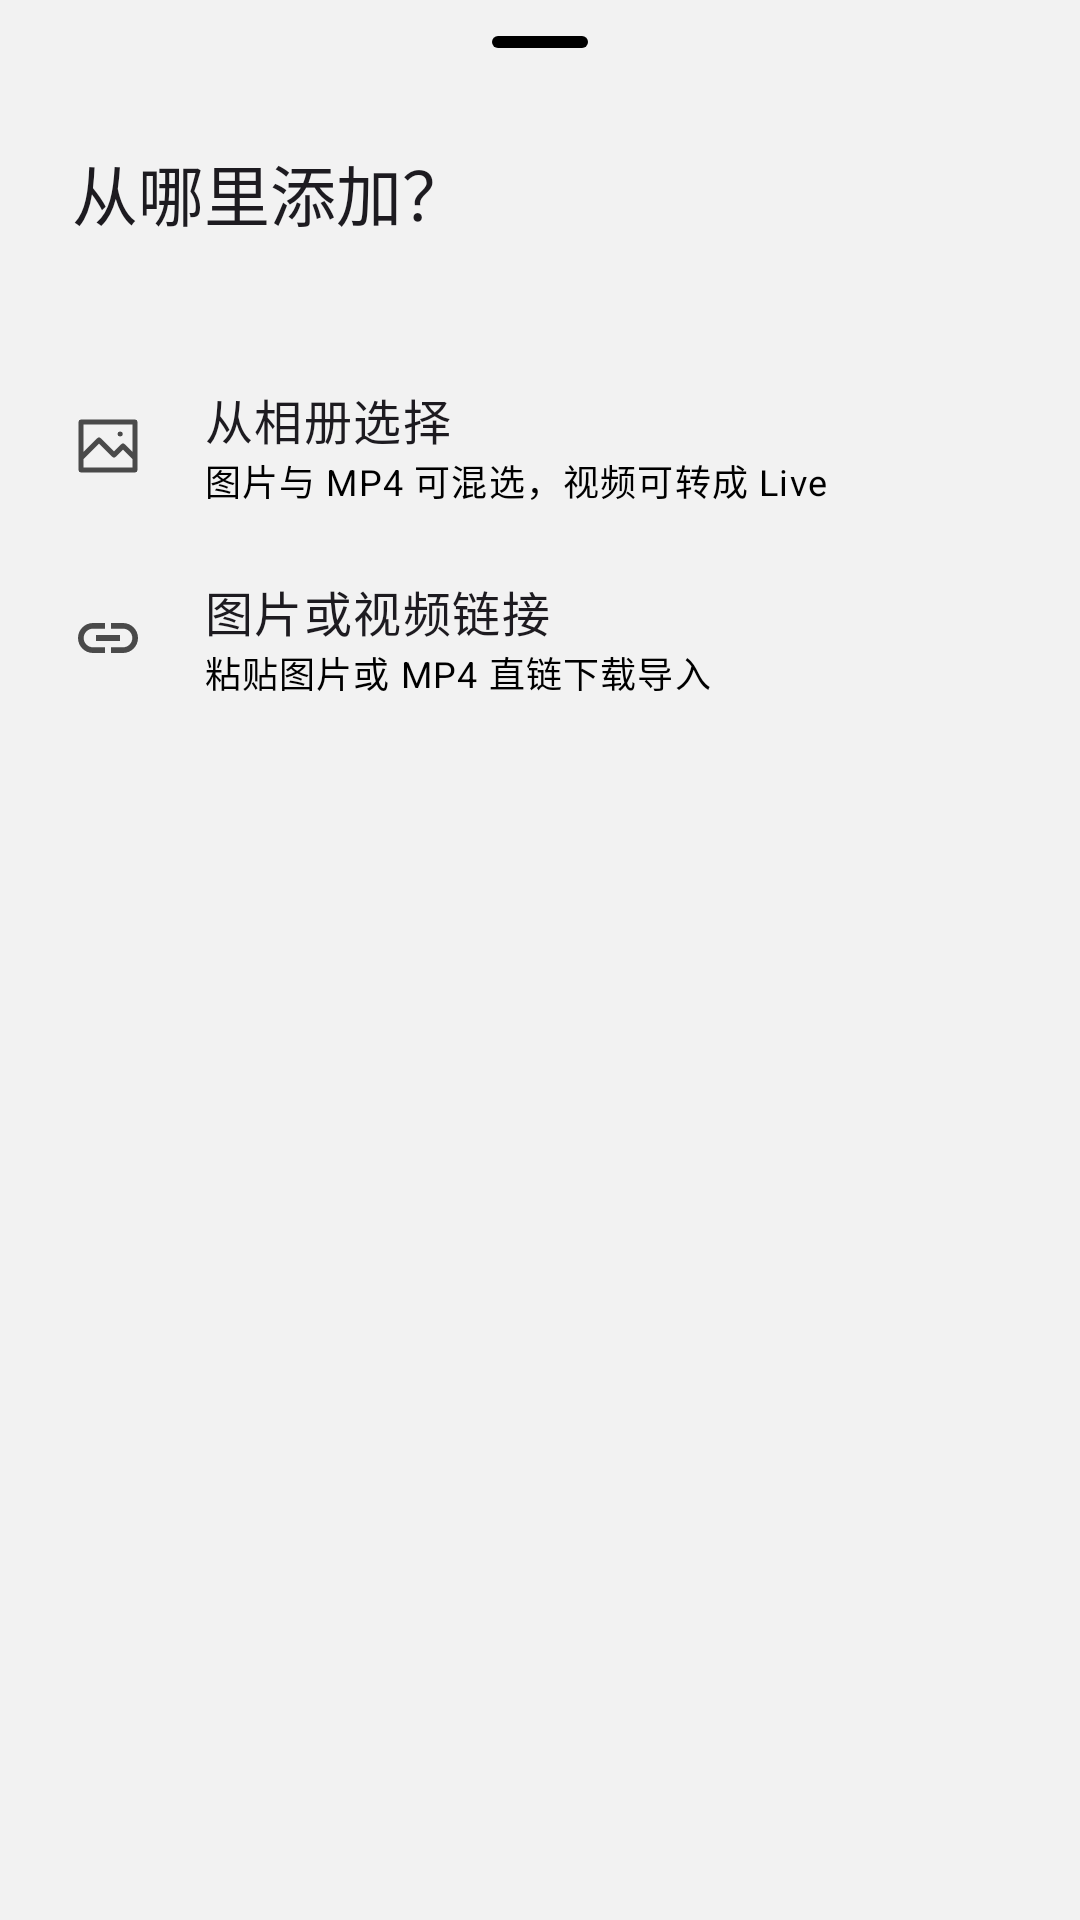

Here is an Android app screen rendered from its layout file. Give the layout XML and the strings, colors and styles it references.
<!-- AndroidManifest.xml: application theme AppTheme -->
<!-- res/layout/sheet_add_source.xml -->
<?xml version="1.0" encoding="utf-8"?>
<LinearLayout xmlns:android="http://schemas.android.com/apk/res/android"
    xmlns:app="http://schemas.android.com/apk/res-auto"
    android:layout_width="match_parent"
    android:layout_height="wrap_content"
    android:orientation="vertical"
    android:paddingBottom="16dp">

    <com.google.android.material.bottomsheet.BottomSheetDragHandleView
        android:layout_width="match_parent"
        android:layout_height="wrap_content" />

    <TextView
        android:layout_width="wrap_content"
        android:layout_height="wrap_content"
        android:layout_marginStart="24dp"
        android:layout_marginBottom="8dp"
        android:text="@string/design_import_heading"
        android:textAppearance="?attr/textAppearanceTitleLarge" />

    <TextView
        android:id="@+id/tv_add_target"
        android:layout_width="match_parent"
        android:layout_height="wrap_content"
        android:layout_marginStart="24dp"
        android:layout_marginEnd="24dp"
        android:layout_marginBottom="12dp"
        android:lineSpacingExtra="2dp"
        android:textAppearance="?attr/textAppearanceBodySmall"
        android:textColor="?attr/colorOnSurfaceVariant" />

    <LinearLayout
        android:id="@+id/row_add_album"
        android:layout_width="match_parent"
        android:layout_height="wrap_content"
        android:background="?attr/selectableItemBackground"
        android:gravity="center_vertical"
        android:minHeight="64dp"
        android:orientation="horizontal"
        android:paddingStart="24dp"
        android:paddingEnd="24dp">

        <ImageView
            android:layout_width="24dp"
            android:layout_height="24dp"
            android:contentDescription="@null"
            android:src="@drawable/ic_photo_library"
            app:tint="?attr/colorPrimary" />

        <LinearLayout
            android:layout_width="0dp"
            android:layout_height="wrap_content"
            android:layout_marginStart="20dp"
            android:layout_weight="1"
            android:orientation="vertical">

            <TextView
                android:layout_width="wrap_content"
                android:layout_height="wrap_content"
                android:text="@string/add_source_album"
                android:textAppearance="?attr/textAppearanceBodyLarge" />

            <TextView
                android:layout_width="wrap_content"
                android:layout_height="wrap_content"
                android:text="@string/add_source_album_sub"
                android:textAppearance="?attr/textAppearanceBodySmall"
                android:textColor="?attr/colorOnSurfaceVariant" />
        </LinearLayout>
    </LinearLayout>

    <LinearLayout
        android:id="@+id/row_add_link"
        android:layout_width="match_parent"
        android:layout_height="wrap_content"
        android:background="?attr/selectableItemBackground"
        android:gravity="center_vertical"
        android:minHeight="64dp"
        android:orientation="horizontal"
        android:paddingStart="24dp"
        android:paddingEnd="24dp">

        <ImageView
            android:layout_width="24dp"
            android:layout_height="24dp"
            android:contentDescription="@null"
            android:src="@drawable/ic_link"
            app:tint="?attr/colorPrimary" />

        <LinearLayout
            android:layout_width="0dp"
            android:layout_height="wrap_content"
            android:layout_marginStart="20dp"
            android:layout_weight="1"
            android:orientation="vertical">

            <TextView
                android:layout_width="wrap_content"
                android:layout_height="wrap_content"
                android:text="@string/add_source_link"
                android:textAppearance="?attr/textAppearanceBodyLarge" />

            <TextView
                android:layout_width="wrap_content"
                android:layout_height="wrap_content"
                android:text="@string/add_source_link_sub"
                android:textAppearance="?attr/textAppearanceBodySmall"
                android:textColor="?attr/colorOnSurfaceVariant" />
        </LinearLayout>
    </LinearLayout>
</LinearLayout>
<!-- resources referenced by this layout -->
<resources>
  <string name="add_source_album">从相册选择</string>
  <string name="add_source_album_sub">图片与 MP4 可混选，视频可转成 Live</string>
  <string name="add_source_link">图片或视频链接</string>
  <string name="add_source_link_sub">粘贴图片或 MP4 直链下载导入</string>
  <string name="design_import_heading">从哪里添加？</string>
  <color name="m3_primary">#4A4A4A</color>
  <color name="m3_on_surface">#000000</color>
  <color name="m3_on_primary">#FFFFFF</color>
  <color name="m3_primary_container">#E7E7E7</color>
  <color name="m3_on_primary_container">#000000</color>
  <color name="m3_inverse_primary">#D6D6D6</color>
  <color name="m3_secondary">#5C5C5C</color>
  <color name="m3_on_secondary">#FFFFFF</color>
  <color name="m3_secondary_container">#E7E7E7</color>
  <color name="m3_on_secondary_container">#000000</color>
  <color name="m3_tertiary">#6A6A6A</color>
  <color name="m3_on_tertiary">#FFFFFF</color>
  <color name="m3_tertiary_container">#EDEDED</color>
  <color name="m3_on_tertiary_container">#000000</color>
  <color name="m3_error">#BA1A1A</color>
  <color name="m3_on_error">#FFFFFF</color>
  <color name="m3_error_container">#FFDAD6</color>
  <color name="m3_on_error_container">#410002</color>
  <color name="m3_surface">#F2F2F2</color>
  <color name="m3_surface_variant">#E3E3E3</color>
  <color name="m3_on_surface_variant">#000000</color>
  <color name="m3_inverse_surface">#2E2E2E</color>
  <color name="m3_inverse_on_surface">#F2F2F2</color>
  <color name="m3_outline">#8A8A8A</color>
  <color name="m3_outline_variant">#DCDCDC</color>
  <color name="m3_surface_container_lowest">#FFFFFF</color>
  <color name="m3_surface_container_low">#FFFFFF</color>
  <color name="m3_surface_container">#FAFAFA</color>
  <color name="m3_surface_container_high">#FFFFFF</color>
  <color name="m3_surface_container_highest">#EDEDED</color>
  <color name="m3_surface_dim">#E6E6E6</color>
  <color name="m3_surface_bright">#FFFFFF</color>
  <style name="Shape.Ws.Small" parent="">
          <item name="cornerFamily">rounded</item>
          <item name="cornerSize">8dp</item>
      </style>
  <style name="Shape.Ws.Medium" parent="">
          <item name="cornerFamily">rounded</item>
          <item name="cornerSize">16dp</item>
      </style>
  <style name="Shape.Ws.Large" parent="">
          <item name="cornerFamily">rounded</item>
          <item name="cornerSize">24dp</item>
      </style>
  <style name="Widget.Ws.Card" parent="Widget.Material3.CardView.Filled">
          <item name="cardBackgroundColor">?attr/colorSurfaceContainerLow</item>
          <item name="shapeAppearance">?attr/shapeAppearanceCornerMedium</item>
      </style>
  <style name="ThemeOverlay.Ws.BottomSheet" parent="ThemeOverlay.Material3.BottomSheetDialog">
          <item name="bottomSheetStyle">@style/Widget.Ws.BottomSheet</item>
      </style>
  <style name="Widget.Ws.PopupMenu" parent="Widget.Material3.PopupMenu">
          <item name="android:popupBackground">@drawable/popup_menu_background</item>
          <item name="android:popupElevation">8dp</item>
          <item name="android:dropDownVerticalOffset">4dp</item>
      </style>
  <style name="Widget.Ws.PopupMenu.Overflow" parent="Widget.Material3.PopupMenu.Overflow">
          <item name="android:popupBackground">@drawable/popup_menu_background</item>
          <item name="android:popupElevation">8dp</item>
      </style>
  <style name="Widget.Ws.PopupMenu.List" parent="Widget.Material3.PopupMenu.ListPopupWindow">
          <item name="android:popupBackground">@drawable/popup_menu_background</item>
          <item name="android:popupElevation">8dp</item>
      </style>
  <style name="Widget.Ws.DropDownList" parent="Widget.AppCompat.ListView.DropDown">
          <item name="android:scrollbars">none</item>
      </style>
  <color name="page_bg">#F2F2F2</color>
  <style name="Widget.Ws.BottomSheet" parent="Widget.Material3.BottomSheet.Modal">
          <item name="backgroundTint">?attr/colorSurfaceContainerLow</item>
      </style>
</resources>
